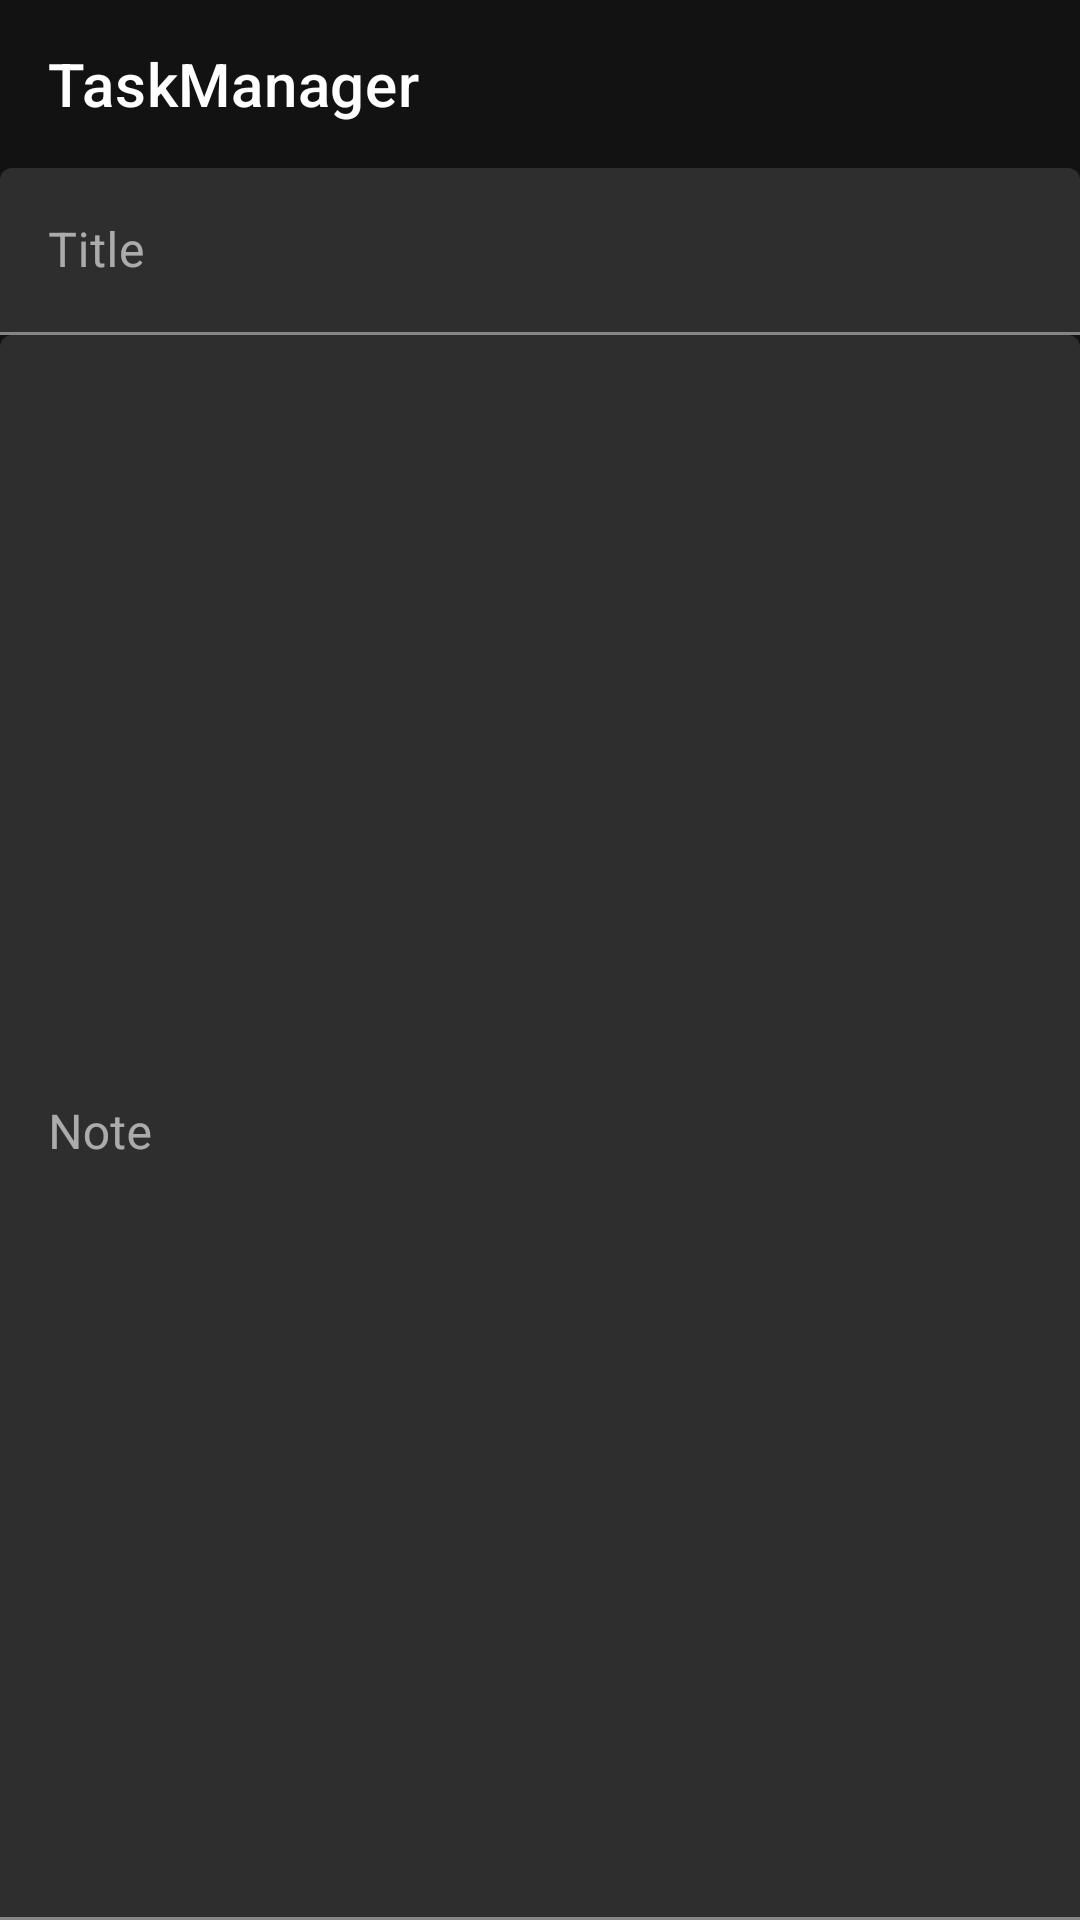

Write the Android layout XML for this screen, with the resource values it uses.
<!-- AndroidManifest.xml: application theme Theme.MaterialComponents.NoActionBar -->
<!-- res/layout/activity_note.xml -->
<?xml version="1.0" encoding="utf-8"?>
<LinearLayout xmlns:android="http://schemas.android.com/apk/res/android"
    android:layout_width="match_parent"
    android:layout_height="match_parent"
    android:orientation="vertical"
    xmlns:app="http://schemas.android.com/apk/res-auto">

    <include
        android:id="@+id/appbar"
        layout="@layout/appbar_layout"
        android:layout_width="match_parent"
        android:layout_height="wrap_content"/>


    <com.google.android.material.textfield.TextInputLayout
        android:id="@+id/note_title_input_layout"
        android:layout_width="match_parent"
        android:layout_height="wrap_content"
        app:layout_constraintTop_toBottomOf="@id/appbar">

        <com.google.android.material.textfield.TextInputEditText
            android:hint="@string/title"
            android:id="@+id/note_title"
            android:layout_width="match_parent"
            android:layout_height="wrap_content"/>

    </com.google.android.material.textfield.TextInputLayout>

    <com.google.android.material.textfield.TextInputLayout
        android:layout_width="match_parent"
        android:layout_height="match_parent"
        app:layout_constraintTop_toBottomOf="@id/note_title_input_layout">

        <com.google.android.material.textfield.TextInputEditText
            android:inputType="textMultiLine"
            android:gravity="top"
            android:hint="@string/note"
            android:id="@+id/note_body"
            android:layout_width="match_parent"
            android:layout_height="match_parent"/>

    </com.google.android.material.textfield.TextInputLayout>


</LinearLayout>
<!-- res/layout/appbar_layout.xml (included above) -->
<?xml version="1.0" encoding="utf-8"?>
<com.google.android.material.appbar.AppBarLayout
    android:id="@+id/appbar_layout"
    android:layout_width="match_parent"
    android:layout_height="match_parent"
    app:layout_constraintTop_toTopOf="parent"
    app:liftOnScroll="true"
    android:fitsSystemWindows="true"
    xmlns:app="http://schemas.android.com/apk/res-auto"
    xmlns:android="http://schemas.android.com/apk/res/android">
        <com.google.android.material.appbar.MaterialToolbar
            android:id="@+id/toolbar"
            android:layout_width="match_parent"
            android:layout_height="?attr/actionBarSize"
            app:layout_scrollFlags="scroll|enterAlways|snap"
            app:title="@string/app_name"/>

</com.google.android.material.appbar.AppBarLayout>
<!-- resources referenced by this layout -->
<resources>
  <string name="app_name">TaskManager</string>
  <string name="note">Note</string>
  <string name="title">Title</string>
</resources>
